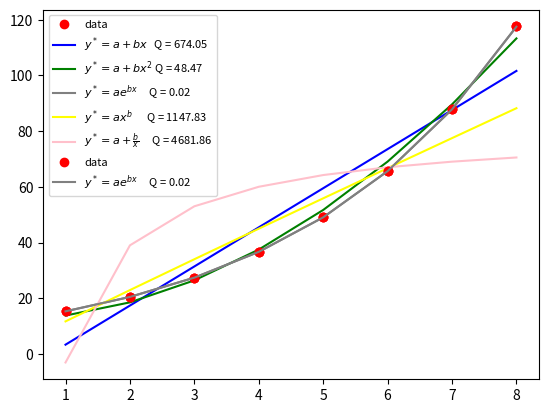

The script that saved this image:
# -*- coding:utf-8 -*-
import numpy as np
import matplotlib.pyplot as plt

x1 = np.array([1, 2, 3, 4, 5, 6, 7, 8])
x2 = np.array([2, 3, 4, 5, 7, 8, 10, 11, 14, 15, 16, 18, 19])
y1 = np.array([15.3, 20.5, 27.4, 36.6, 49.1, 65.6, 87.8, 117.6])
y2 = np.array([106.42, 108.20, 109.58, 109.50, 110.00, 109.93, 110.49, 110.59, 110.60, 110.90, 110.76, 111.00, 111.20])
x = x1
y = y1

print('经验公式:')
print('1、y = a+b*x')
print('2、y = a+b*x^2')
print('3、y = a*e^(bx)')
print('4、y = a*x^b')
print('5、y = a+b/x')

def fit(x, y, choose):
	if (choose == 1):
		u = y
		v = x
	elif (choose == 2):
		u = y
		v = x*x
	elif (choose == 3):
		u = np.log(y)
		v = x
	elif (choose == 4):
		u = np.log(y)
		v = np.log(x)
	elif (choose == 5):
		u = y
		v = 1.0/x

	#u = A + Bv
	n = v.shape[0]
	v1 = np.ones((n))
	v2 = v
	V = np.column_stack((v1, v2))
	VT = np.transpose(V)
	#VT*V*alpha = VT*u
	alpha = np.linalg.solve(np.dot(VT, V), np.dot(VT, u))
	A = alpha[0]
	B = alpha[1]

	u = A + B*v
	testX = np.linspace(x.min(), x.max(), 100)
	if (choose == 1):
		yfit = u
		a = A
		b = B
	elif (choose == 2):
		yfit = u
		a = A
		b = B
	elif (choose == 3):
		yfit = np.e**u
		a = np.e**A
		b = B
	elif (choose == 4):
		yfit = np.e**u
		a = np.e**A
		b = B
	elif (choose == 5):
		yfit = u
		a = A
		b = B
	Q = sum((yfit-y)**2)
	return (yfit, Q)

#----------main------------
plt.plot(x, y,    'o', color = 'r', label = u'data')
minChoose = 1
minQ = 9999999
for choose in range(1, 6):
	label = ['', 
			 r'$y^* = a + bx$  ', 
			 r'$y^* = a + bx^2$', 
			 r'$y^* = ae^{bx}$    ', 
			 r'$y^* = ax^b$     ', 
			 r'$y^* = a + \frac{b}{x}$    ']
	color = ['', 
			 'blue', 
			 'green', 
			 'grey', 
			 'yellow', 
			 'pink']
	ystar = fit(x, y, choose)
	if (ystar[1]<minQ):
		minQ = ystar[1]
		minChoose = choose
	plt.plot(x, ystar[0], '-', lw = 1.5, color = color[choose], label = label[choose]+' Q = %.2f' %ystar[1])
plt.plot(x, y,    'o', color = 'r')
plt.legend(loc = 'upper left', fontsize = '10')
plt.show()

label = ['', 
		 r'$y^* = a + bx$  ', 
		 r'$y^* = a + bx^2$', 
		 r'$y^* = ae^{bx}$    ', 
		 r'$y^* = ax^b$     ', 
		 r'$y^* = a + \frac{b}{x}$    ']
color = ['', 
		 'blue', 
		 'green', 
		 'grey', 
		 'yellow', 
		 'pink']
choose = minChoose
ystar = fit(x, y, choose)
plt.plot(x, y,    'o', color = 'r', label = u'data')
plt.plot(x, ystar[0], '-', lw = 1.5, color = color[choose], label = label[choose]+' Q = %.2f' %ystar[1])
plt.legend(loc = 'upper left', fontsize = '8')
plt.show()